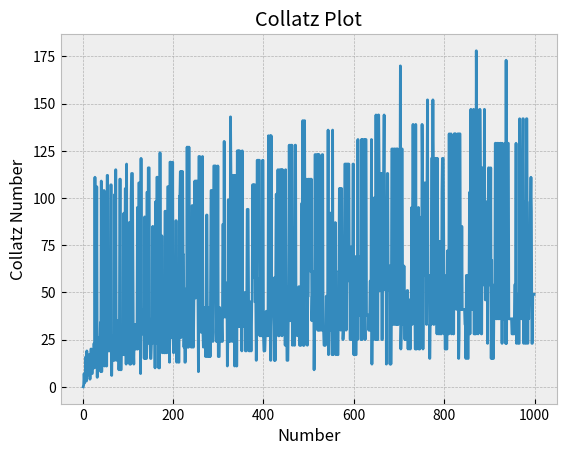

This figure's Python source:
import matplotlib.pyplot as plt

def collatz_iterations(number) : 
    run_amount = 0
    while number != 1 : 
        if number % 2 == 0 : 
            number = number / 2
            run_amount += 1
        else : 
            number = (number * 3) + 1
            run_amount += 1
    return run_amount

def highest_collatz(max) :
    collatz_holder = []
    for number in range(1,max) :
        collatz_holder.append(collatz_iterations(number))
    max_collatz = 0
    for num in collatz_holder : 
        if num > max_collatz : 
            max_collatz = num
    return collatz_holder.index(max_collatz)

print('Is {} the correnct number ')
assert collatz_iterations(13) == 9

print(highest_collatz(1000))

#The chart is just showing up black and I have no idea what is going on it 
plt.style.use('bmh')
x_coords = [counting for counting in range(1,1000)]
y_coords = [collatz_iterations(number) for number in range(1,1000)]
plt.plot(x_coords, y_coords)
plt.xlabel('Number')
plt.ylabel('Collatz Number')
plt.title('Collatz Plot')
plt.savefig('plot.png')
